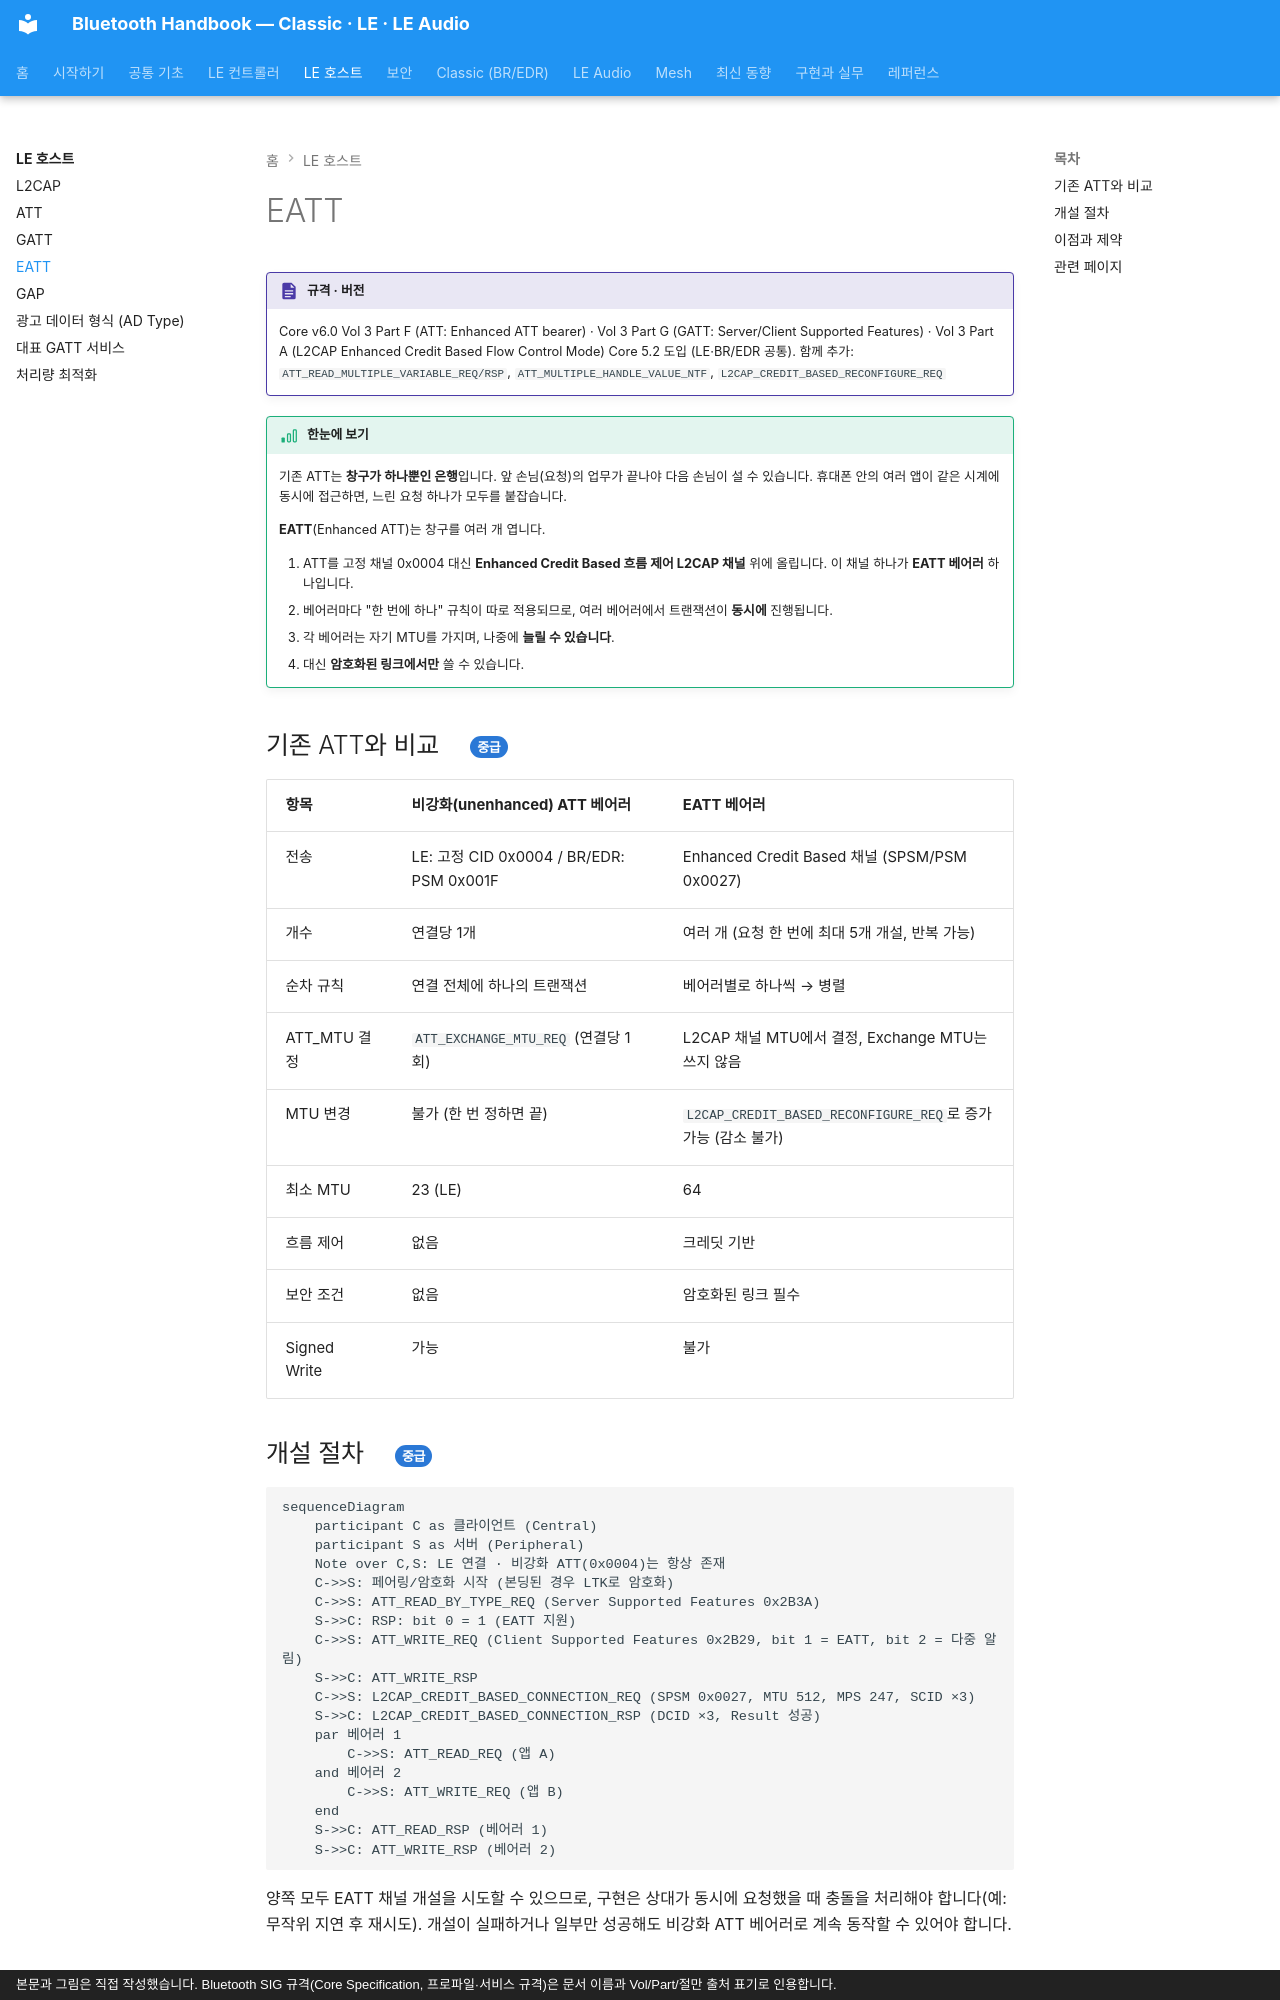

repository: goodhosup/bluetooth · page: host/eatt/index.html · generator: mkdocs · copyright: 본문과 그림은 직접 작성했습니다. Bluetooth SIG 규격(Core Specification, 프로파일·서비스 규격)은 문서 이름과 Vol/Part/절만 출처 표기로 인용합니다.

# EATT

!!! spec "규격 · 버전"
    Core v6.0 Vol 3 Part F (ATT: Enhanced ATT bearer) · Vol 3 Part G (GATT: Server/Client Supported Features) · Vol 3 Part A (L2CAP Enhanced Credit Based Flow Control Mode)
    Core 5.2 도입 (LE·BR/EDR 공통). 함께 추가: `ATT_READ_MULTIPLE_VARIABLE_REQ/RSP`, `ATT_MULTIPLE_HANDLE_VALUE_NTF`, `L2CAP_CREDIT_BASED_RECONFIGURE_REQ`

!!! basic "한눈에 보기"
    기존 ATT는 **창구가 하나뿐인 은행**입니다. 앞 손님(요청)의 업무가 끝나야 다음 손님이 설 수 있습니다. 휴대폰 안의 여러 앱이 같은 시계에 동시에 접근하면, 느린 요청 하나가 모두를 붙잡습니다.

    **EATT**(Enhanced ATT)는 창구를 여러 개 엽니다.

    1. ATT를 고정 채널 0x0004 대신 **Enhanced Credit Based 흐름 제어 L2CAP 채널** 위에 올립니다. 이 채널 하나가 **EATT 베어러** 하나입니다.
    2. 베어러마다 "한 번에 하나" 규칙이 따로 적용되므로, 여러 베어러에서 트랜잭션이 **동시에** 진행됩니다.
    3. 각 베어러는 자기 MTU를 가지며, 나중에 **늘릴 수 있습니다**.
    4. 대신 **암호화된 링크에서만** 쓸 수 있습니다.

## 기존 ATT와 비교 { .l2 }

| 항목 | 비강화(unenhanced) ATT 베어러 | EATT 베어러 |
|---|---|---|
| 전송 | LE: 고정 CID 0x0004 / BR/EDR: PSM 0x001F | Enhanced Credit Based 채널 (SPSM/PSM 0x0027) |
| 개수 | 연결당 1개 | 여러 개 (요청 한 번에 최대 5개 개설, 반복 가능) |
| 순차 규칙 | 연결 전체에 하나의 트랜잭션 | 베어러별로 하나씩 → 병렬 |
| ATT_MTU 결정 | `ATT_EXCHANGE_MTU_REQ` (연결당 1회) | L2CAP 채널 MTU에서 결정, Exchange MTU는 쓰지 않음 |
| MTU 변경 | 불가 (한 번 정하면 끝) | `L2CAP_CREDIT_BASED_RECONFIGURE_REQ`로 증가 가능 (감소 불가) |
| 최소 MTU | 23 (LE) | 64 |
| 흐름 제어 | 없음 | 크레딧 기반 |
| 보안 조건 | 없음 | 암호화된 링크 필수 |
| Signed Write | 가능 | 불가 |

## 개설 절차 { .l2 }

```mermaid
sequenceDiagram
    participant C as 클라이언트 (Central)
    participant S as 서버 (Peripheral)
    Note over C,S: LE 연결 · 비강화 ATT(0x0004)는 항상 존재
    C->>S: 페어링/암호화 시작 (본딩된 경우 LTK로 암호화)
    C->>S: ATT_READ_BY_TYPE_REQ (Server Supported Features 0x2B3A)
    S->>C: RSP: bit 0 = 1 (EATT 지원)
    C->>S: ATT_WRITE_REQ (Client Supported Features 0x2B29, bit 1 = EATT, bit 2 = 다중 알림)
    S->>C: ATT_WRITE_RSP
    C->>S: L2CAP_CREDIT_BASED_CONNECTION_REQ (SPSM 0x0027, MTU 512, MPS 247, SCID ×3)
    S->>C: L2CAP_CREDIT_BASED_CONNECTION_RSP (DCID ×3, Result 성공)
    par 베어러 1
        C->>S: ATT_READ_REQ (앱 A)
    and 베어러 2
        C->>S: ATT_WRITE_REQ (앱 B)
    end
    S->>C: ATT_READ_RSP (베어러 1)
    S->>C: ATT_WRITE_RSP (베어러 2)
```

양쪽 모두 EATT 채널 개설을 시도할 수 있으므로, 구현은 상대가 동시에 요청했을 때 충돌을 처리해야 합니다(예: 무작위 지연 후 재시도). 개설이 실패하거나 일부만 성공해도 비강화 ATT 베어러로 계속 동작할 수 있어야 합니다.
